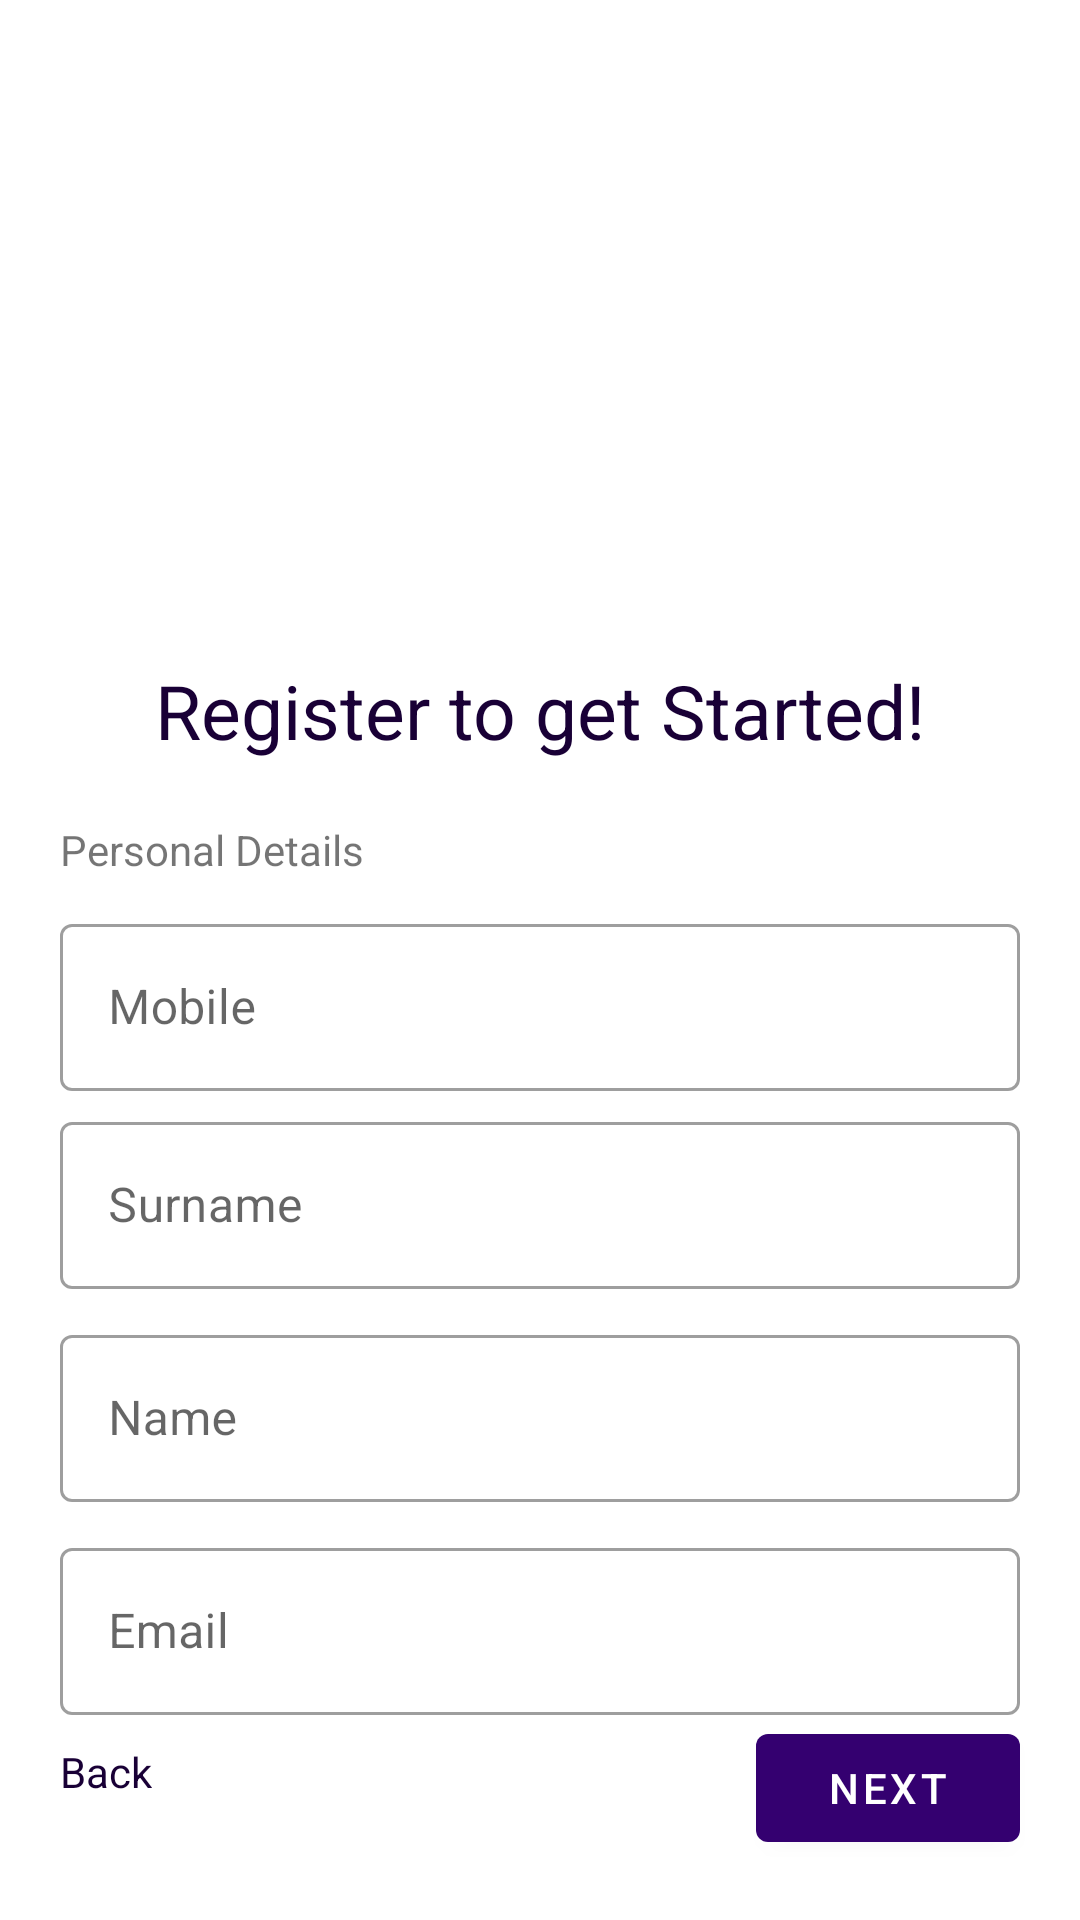

Reconstruct the res/layout file that produces this screen, plus the resources it refers to.
<!-- AndroidManifest.xml: activity theme Theme.TrueLawMaterial -->
<!-- res/layout/activity_signup.xml -->
<?xml version="1.0" encoding="utf-8"?>
<RelativeLayout xmlns:android="http://schemas.android.com/apk/res/android"
    xmlns:app="http://schemas.android.com/apk/res-auto"
    xmlns:tools="http://schemas.android.com/tools"
    android:layout_width="match_parent"
    android:layout_height="match_parent"
    tools:context=".SignupActivity"
    android:background="@color/white">


    <ImageView
        android:id="@+id/img"
        android:layout_width="200dp"
        android:layout_height="200dp"
        android:layout_centerHorizontal="true"
        android:layout_marginTop="20dp"
        android:src="@drawable/security" />

    <TextView
        android:id="@+id/txt1"
        android:layout_width="match_parent"
        android:layout_height="wrap_content"
        android:layout_below="@id/img"
        android:text="Register to get Started!"
        android:textAlignment="center"
        android:textColor="@color/base_color"
        android:textSize="25dp" />

    <LinearLayout
        android:id="@+id/ll2"
        android:layout_width="match_parent"
        android:layout_height="wrap_content"
        android:orientation="vertical"
        android:layout_below="@id/txt1"
        android:layout_marginTop="20dp">

        <TextView
            android:layout_width="wrap_content"
            android:layout_height="wrap_content"
            android:text="Personal Details"
            android:layout_marginLeft="20dp"
            android:id="@+id/filed_title"
            />

        <com.google.android.material.textfield.TextInputLayout
            android:id="@+id/mobile_tl"
            android:layout_width="match_parent"
            android:layout_height="wrap_content"
            android:layout_marginLeft="20dp"
            android:layout_marginRight="20dp"
            android:layout_marginTop="10dp"
            android:hint="Mobile"
            style="@style/Widget.MaterialComponents.TextInputLayout.OutlinedBox">

            <com.google.android.material.textfield.TextInputEditText
                android:layout_width="match_parent"
                android:layout_height="wrap_content"
                android:inputType="phone"
                android:enabled="false"
                android:maxLength="10"
                />

        </com.google.android.material.textfield.TextInputLayout>
        <com.google.android.material.textfield.TextInputLayout
            android:id="@+id/sur_tl"
            android:layout_width="match_parent"
            android:layout_height="wrap_content"
            android:layout_marginLeft="20dp"
            android:layout_marginTop="5dp"
            android:layout_marginRight="20dp"
            android:hint="Surname"
            style="@style/Widget.MaterialComponents.TextInputLayout.OutlinedBox">

            <com.google.android.material.textfield.TextInputEditText
                android:layout_width="match_parent"
                android:layout_height="wrap_content"
                android:inputType="textPersonName"
                />

        </com.google.android.material.textfield.TextInputLayout>
        <com.google.android.material.textfield.TextInputLayout
            android:id="@+id/name_tl"
            android:layout_width="match_parent"
            android:layout_height="wrap_content"
            android:layout_marginLeft="20dp"
            android:layout_marginRight="20dp"
            android:layout_marginTop="10dp"
            android:hint="Name"
            style="@style/Widget.MaterialComponents.TextInputLayout.OutlinedBox">

            <com.google.android.material.textfield.TextInputEditText
                android:layout_width="match_parent"
                android:layout_height="wrap_content"
                android:inputType="textPersonName"
                />

        </com.google.android.material.textfield.TextInputLayout>

        <com.google.android.material.textfield.TextInputLayout
            android:id="@+id/email_tl"
            android:layout_width="match_parent"
            android:layout_height="wrap_content"
            android:layout_marginLeft="20dp"
            android:layout_marginRight="20dp"
            android:layout_marginTop="10dp"
            android:hint="Email"
            style="@style/Widget.MaterialComponents.TextInputLayout.OutlinedBox">

            <com.google.android.material.textfield.TextInputEditText
                android:layout_width="match_parent"
                android:layout_height="wrap_content"
                android:inputType="textEmailAddress"
                />

        </com.google.android.material.textfield.TextInputLayout>

        <com.google.android.material.textfield.TextInputLayout
            android:id="@+id/state_tl"
            android:layout_width="match_parent"
            android:layout_height="wrap_content"
            android:layout_marginLeft="20dp"
            android:layout_marginTop="5dp"
            android:layout_marginRight="20dp"
            android:hint="State"
            android:visibility="gone"
            style="@style/Widget.MaterialComponents.TextInputLayout.OutlinedBox">

            <com.google.android.material.textfield.TextInputEditText
                android:layout_width="match_parent"
                android:layout_height="wrap_content"
                android:inputType="textPersonName"
                />

        </com.google.android.material.textfield.TextInputLayout>
        <com.google.android.material.textfield.TextInputLayout
            android:id="@+id/dis_tl"
            android:layout_width="match_parent"
            android:layout_height="wrap_content"
            android:layout_marginLeft="20dp"
            android:layout_marginRight="20dp"
            android:layout_marginTop="10dp"
            android:hint="District"
            android:visibility="gone"
            style="@style/Widget.MaterialComponents.TextInputLayout.OutlinedBox">

            <com.google.android.material.textfield.TextInputEditText
                android:layout_width="match_parent"
                android:layout_height="wrap_content"
                android:inputType="textPersonName"
                />

        </com.google.android.material.textfield.TextInputLayout>

        <com.google.android.material.textfield.TextInputLayout
            android:id="@+id/area_tl"
            android:layout_width="match_parent"
            android:layout_height="wrap_content"
            android:layout_marginLeft="20dp"
            android:layout_marginRight="20dp"
            android:layout_marginTop="10dp"
            android:hint="Area"
            android:visibility="gone"
            style="@style/Widget.MaterialComponents.TextInputLayout.OutlinedBox">

            <com.google.android.material.textfield.TextInputEditText
                android:layout_width="match_parent"
                android:layout_height="wrap_content"
                android:inputType="textPersonName"
                />

        </com.google.android.material.textfield.TextInputLayout>
        <com.google.android.material.textfield.TextInputLayout
            android:id="@+id/createp_tl"
            android:layout_width="match_parent"
            android:layout_height="wrap_content"
            android:layout_marginLeft="20dp"
            android:layout_marginRight="20dp"
            android:layout_marginTop="10dp"
            android:hint="Create Password"
            style="@style/Widget.MaterialComponents.TextInputLayout.OutlinedBox"
            android:visibility="gone">

            <com.google.android.material.textfield.TextInputEditText
                android:layout_width="match_parent"
                android:layout_height="wrap_content"
                android:inputType="textVisiblePassword"
                />

        </com.google.android.material.textfield.TextInputLayout>
        <com.google.android.material.textfield.TextInputLayout
            android:id="@+id/confirmp_tl"
            android:layout_width="match_parent"
            android:layout_height="wrap_content"
            android:layout_marginLeft="20dp"
            android:layout_marginRight="20dp"
            android:layout_marginTop="10dp"
            android:hint="Confirm Password"
            style="@style/Widget.MaterialComponents.TextInputLayout.OutlinedBox"
            android:visibility="gone">

            <com.google.android.material.textfield.TextInputEditText
                android:layout_width="match_parent"
                android:layout_height="wrap_content"
                android:inputType="textPassword"
                />

        </com.google.android.material.textfield.TextInputLayout>

        <ProgressBar
            android:layout_width="100dp"
            android:layout_height="100dp"
            android:layout_gravity="center"
            android:layout_marginTop="50dp"
            android:id="@+id/progressBar"
            android:visibility="gone"
            />

    </LinearLayout>

    <Button
        android:id="@+id/next_btn"
        android:layout_width="wrap_content"
        android:layout_height="wrap_content"
        android:layout_alignParentRight="true"
        android:layout_alignParentBottom="true"
        android:layout_marginRight="20dp"
        android:layout_marginBottom="20dp"
        android:text="Next" />
    <TextView
        android:layout_width="wrap_content"
        android:layout_height="wrap_content"
        android:text="Back"
        android:id="@+id/back_txt"
        android:layout_alignParentBottom="true"
        android:layout_marginBottom="40dp"
        android:layout_alignParentLeft="true"
        android:layout_marginLeft="20dp"
        android:textColor="@color/base_color"
        />


</RelativeLayout>
<!-- resources referenced by this layout -->
<resources>
  <color name="base_color">#190036</color>
  <color name="white">#FFFFFFFF</color>
  <style name="Theme.TrueLawMaterial" parent="Theme.MaterialComponents.DayNight.NoActionBar">
          
          <item name="colorPrimary">@color/base_color_200</item>
          <item name="colorPrimaryVariant">@color/white</item>
          <item name="colorOnPrimary">@color/white</item>
          
          <item name="colorSecondary">@color/purple_700</item>
          <item name="colorSecondaryVariant">@color/teal_700</item>
          <item name="colorOnSecondary">@color/black</item>
          
          <item name="android:statusBarColor" tools:targetApi="l">?attr/colorPrimaryVariant</item>
          
      </style>
  <color name="base_color_200">#340070</color>
  <color name="purple_700">#FF3700B3</color>
  <color name="teal_700">#FF018786</color>
  <color name="black">#FF000000</color>
</resources>
